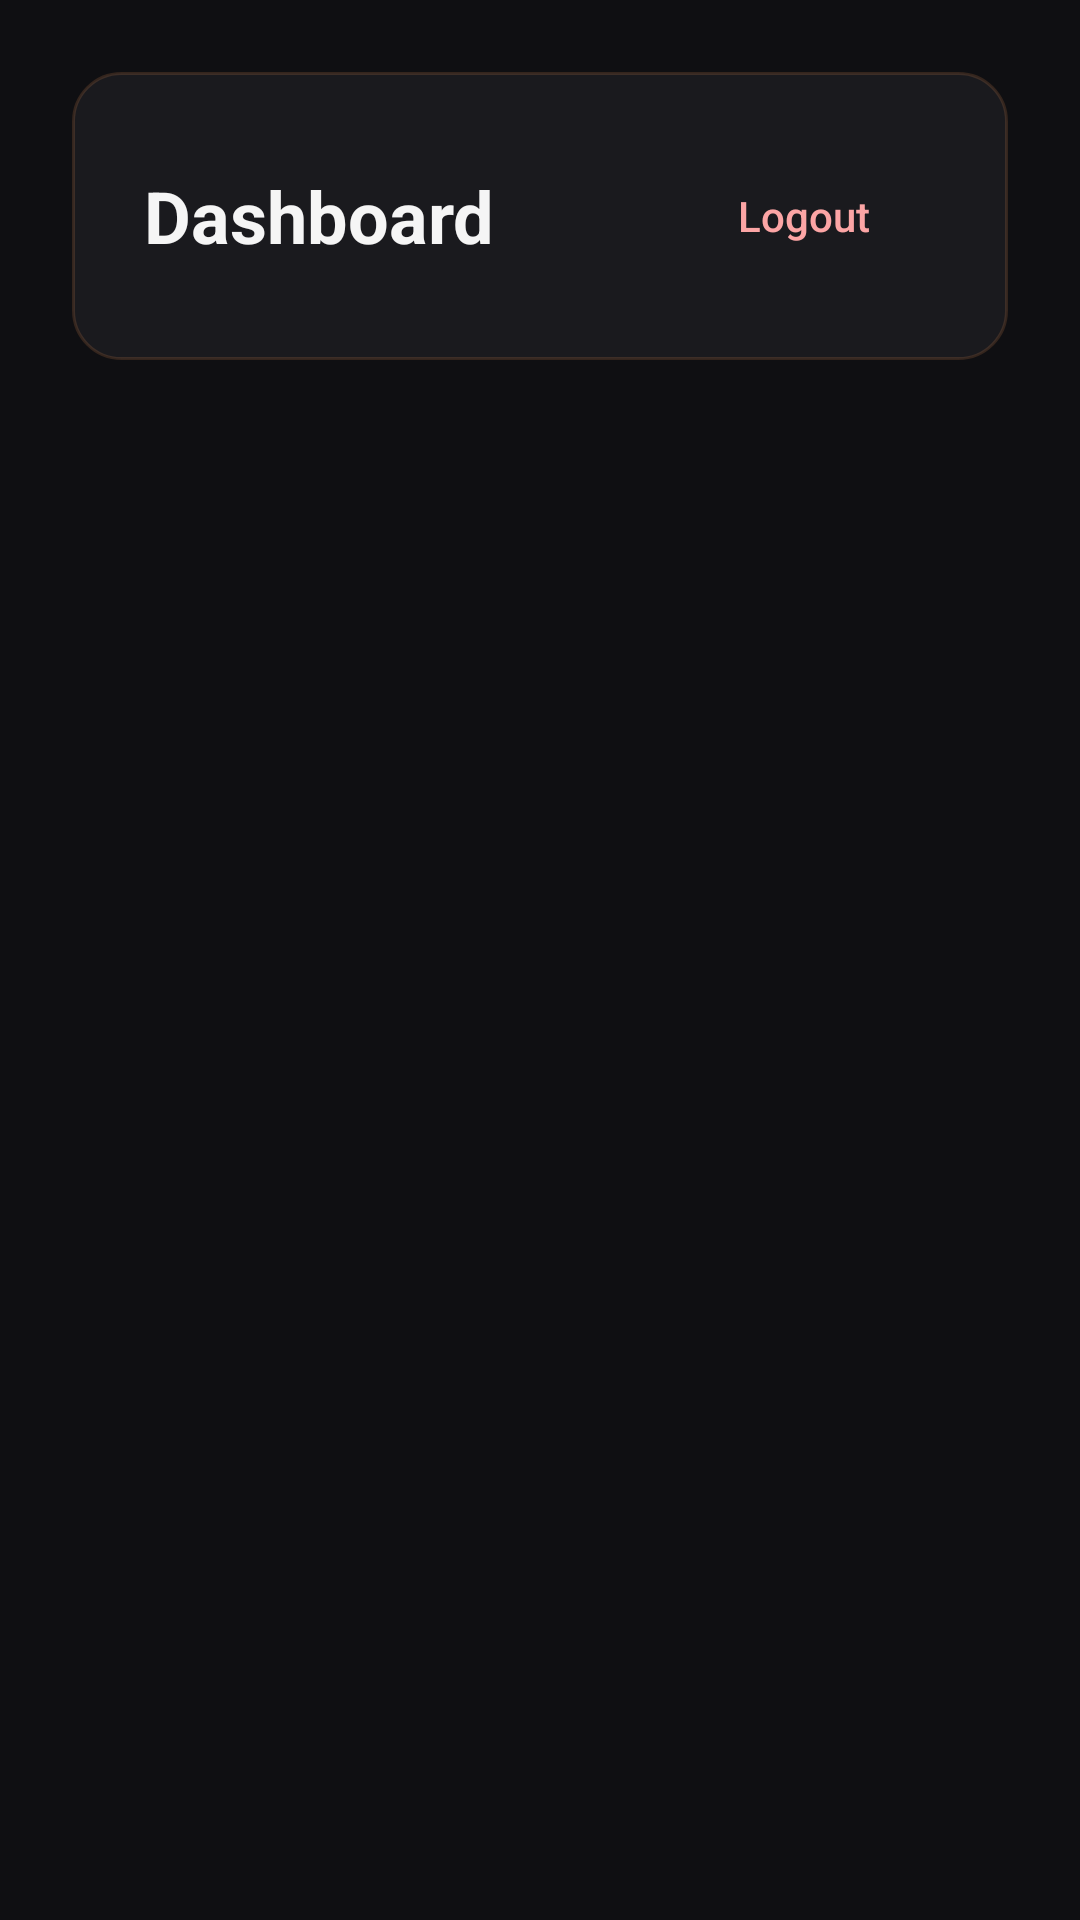

Here is an Android app screen rendered from its layout file. Give the layout XML and the strings, colors and styles it references.
<!-- AndroidManifest.xml: application theme Theme.Mobile -->
<!-- res/layout/activity_dashboard.xml -->
<?xml version="1.0" encoding="utf-8"?>
<ScrollView xmlns:android="http://schemas.android.com/apk/res/android"
    android:layout_width="match_parent"
    android:layout_height="match_parent"
    android:background="@color/background"
    android:fillViewport="true">

    <LinearLayout
        android:layout_width="match_parent"
        android:layout_height="wrap_content"
        android:orientation="vertical"
        android:padding="24dp">

        <LinearLayout
            android:layout_width="match_parent"
            android:layout_height="wrap_content"
            android:orientation="horizontal"
            android:gravity="center_vertical"
            android:background="@drawable/bg_card"
            android:padding="24dp"
            android:layout_marginBottom="28dp">

            <TextView
                android:layout_width="0dp"
                android:layout_height="wrap_content"
                android:layout_weight="1"
                android:text="Dashboard"
                android:textSize="24sp"
                android:textStyle="bold"
                android:textColor="@color/text_primary" />

            <Button
                android:id="@+id/btnLogout"
                android:layout_width="wrap_content"
                android:layout_height="wrap_content"
                android:background="@drawable/bg_logout_btn"
                android:text="Logout"
                android:textColor="@color/error"
                android:textAllCaps="false"
                android:paddingStart="20dp"
                android:paddingEnd="20dp" />
        </LinearLayout>

        <ProgressBar
            android:id="@+id/progressBar"
            android:layout_width="wrap_content"
            android:layout_height="wrap_content"
            android:layout_gravity="center"
            android:layout_marginTop="80dp"
            android:indeterminateTint="@color/copper"
            android:visibility="visible" />

        <LinearLayout
            android:id="@+id/profileCard"
            android:layout_width="match_parent"
            android:layout_height="wrap_content"
            android:orientation="vertical"
            android:background="@drawable/bg_card"
            android:padding="28dp"
            android:visibility="gone">

            <TextView
                android:layout_width="wrap_content"
                android:layout_height="wrap_content"
                android:text="Profile Information"
                android:textSize="20sp"
                android:textStyle="bold"
                android:textColor="@color/text_primary"
                android:layout_marginBottom="20dp" />

            <LinearLayout
                android:layout_width="match_parent"
                android:layout_height="wrap_content"
                android:orientation="vertical"
                android:background="@drawable/bg_profile_item"
                android:padding="16dp"
                android:layout_marginBottom="12dp">

                <TextView
                    android:layout_width="wrap_content"
                    android:layout_height="wrap_content"
                    android:text="USERNAME"
                    android:textSize="11sp"
                    android:textColor="@color/copper"
                    android:textStyle="bold"
                    android:letterSpacing="0.08"
                    android:layout_marginBottom="6dp" />
                <TextView
                    android:id="@+id/tvUsername"
                    android:layout_width="wrap_content"
                    android:layout_height="wrap_content"
                    android:textColor="@color/text_primary"
                    android:textSize="16sp" />
            </LinearLayout>

            <LinearLayout
                android:layout_width="match_parent"
                android:layout_height="wrap_content"
                android:orientation="vertical"
                android:background="@drawable/bg_profile_item"
                android:padding="16dp"
                android:layout_marginBottom="12dp">

                <TextView
                    android:layout_width="wrap_content"
                    android:layout_height="wrap_content"
                    android:text="FIRST NAME"
                    android:textSize="11sp"
                    android:textColor="@color/copper"
                    android:textStyle="bold"
                    android:letterSpacing="0.08"
                    android:layout_marginBottom="6dp" />
                <TextView
                    android:id="@+id/tvFirstName"
                    android:layout_width="wrap_content"
                    android:layout_height="wrap_content"
                    android:textColor="@color/text_primary"
                    android:textSize="16sp" />
            </LinearLayout>

            <LinearLayout
                android:layout_width="match_parent"
                android:layout_height="wrap_content"
                android:orientation="vertical"
                android:background="@drawable/bg_profile_item"
                android:padding="16dp"
                android:layout_marginBottom="12dp">

                <TextView
                    android:layout_width="wrap_content"
                    android:layout_height="wrap_content"
                    android:text="LAST NAME"
                    android:textSize="11sp"
                    android:textColor="@color/copper"
                    android:textStyle="bold"
                    android:letterSpacing="0.08"
                    android:layout_marginBottom="6dp" />
                <TextView
                    android:id="@+id/tvLastName"
                    android:layout_width="wrap_content"
                    android:layout_height="wrap_content"
                    android:textColor="@color/text_primary"
                    android:textSize="16sp" />
            </LinearLayout>

            <LinearLayout
                android:layout_width="match_parent"
                android:layout_height="wrap_content"
                android:orientation="vertical"
                android:background="@drawable/bg_profile_item"
                android:padding="16dp">

                <TextView
                    android:layout_width="wrap_content"
                    android:layout_height="wrap_content"
                    android:text="EMAIL"
                    android:textSize="11sp"
                    android:textColor="@color/copper"
                    android:textStyle="bold"
                    android:letterSpacing="0.08"
                    android:layout_marginBottom="6dp" />
                <TextView
                    android:id="@+id/tvEmail"
                    android:layout_width="wrap_content"
                    android:layout_height="wrap_content"
                    android:textColor="@color/text_primary"
                    android:textSize="16sp" />
            </LinearLayout>
        </LinearLayout>
    </LinearLayout>
</ScrollView>
<!-- resources referenced by this layout -->
<resources>
  <color name="background">#0F0F12</color>
  <color name="copper">#C67C4E</color>
  <color name="error">#FCA5A5</color>
  <color name="text_primary">#F5F5F5</color>
  <!-- drawable bg_card (drawable) -->
  <?xml version="1.0" encoding="utf-8"?>
  <shape xmlns:android="http://schemas.android.com/apk/res/android"
      android:shape="rectangle">
      <solid android:color="#1A1A1E" />
      <stroke android:width="1dp" android:color="#33C67C4E" />
      <corners android:radius="16dp" />
  </shape>
  <!-- drawable bg_profile_item (drawable) -->
  <?xml version="1.0" encoding="utf-8"?>
  <shape xmlns:android="http://schemas.android.com/apk/res/android"
      android:shape="rectangle">
      <solid android:color="#08FFFFFF" />
      <stroke android:width="0dp" android:color="@android:color/transparent" />
      <corners android:radius="12dp" />
  </shape>
  <style name="Theme.Mobile" parent="Base.Theme.Mobile" />
  <style name="Base.Theme.Mobile" parent="Theme.Material3.Dark.NoActionBar">
          <item name="colorPrimary">@color/copper</item>
          <item name="colorPrimaryVariant">@color/copper_light</item>
          <item name="colorOnPrimary">@color/white</item>
          <item name="android:colorBackground">@color/background</item>
          <item name="colorSurface">@color/surface</item>
          <item name="colorOnSurface">@color/text_primary</item>
          <item name="colorOnSurfaceVariant">@color/text_secondary</item>
          <item name="android:statusBarColor">@color/background</item>
          <item name="android:navigationBarColor">@color/background</item>
          <item name="android:windowLightStatusBar" tools:targetApi="m">false</item>
      </style>
  <color name="copper_light">#D4895A</color>
  <color name="white">#FFFFFFFF</color>
  <color name="surface">#1A1A1E</color>
  <color name="text_secondary">#A8A8B0</color>
</resources>
